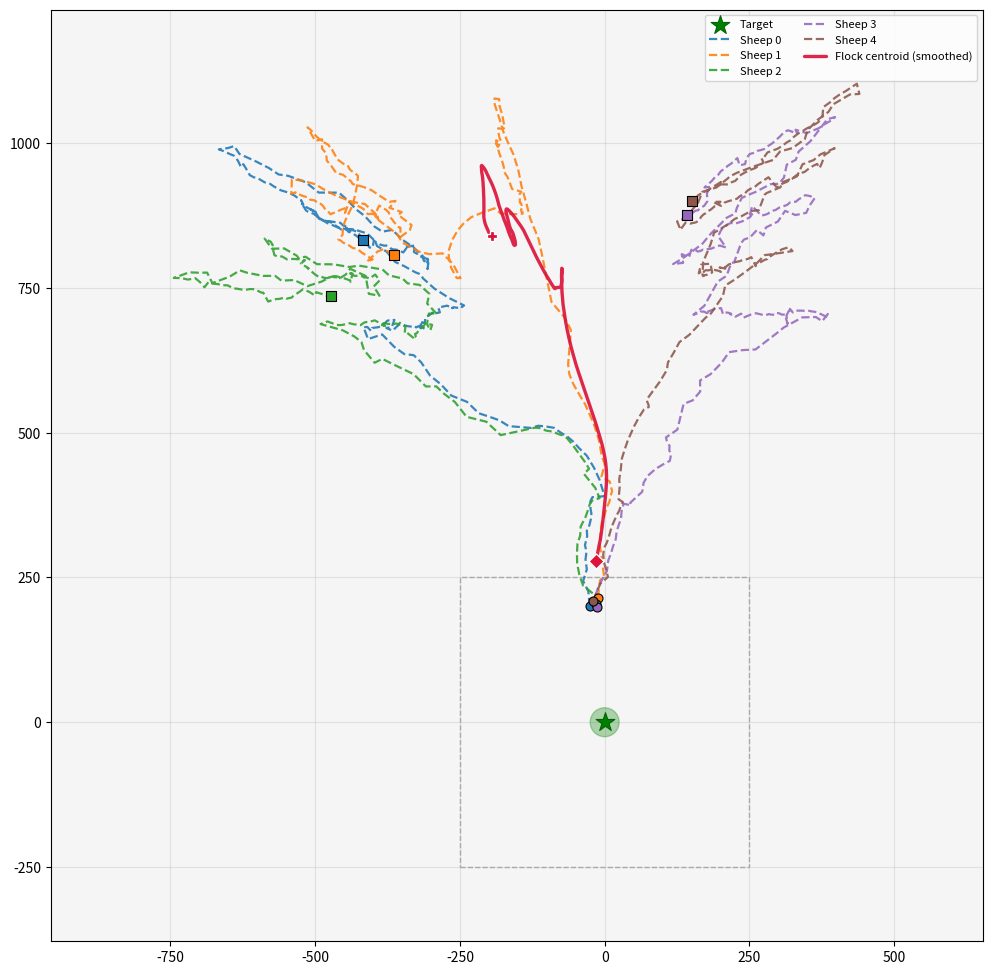
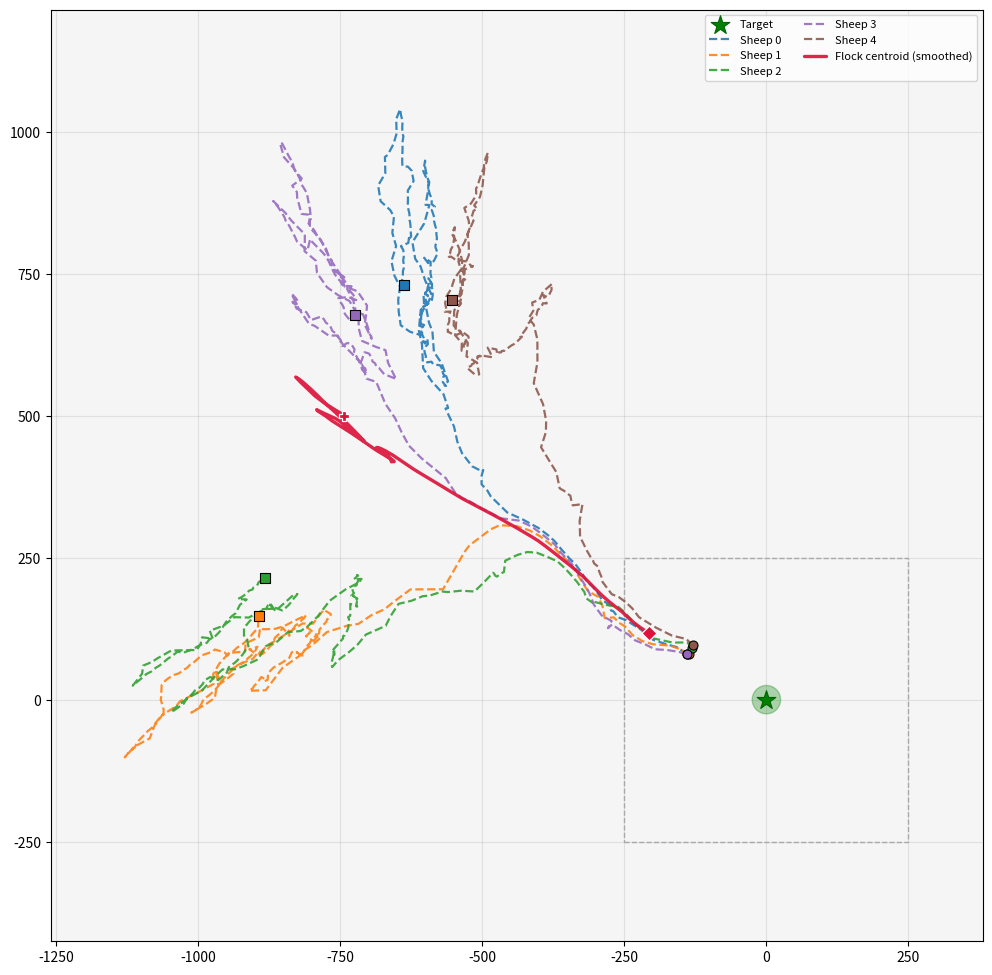
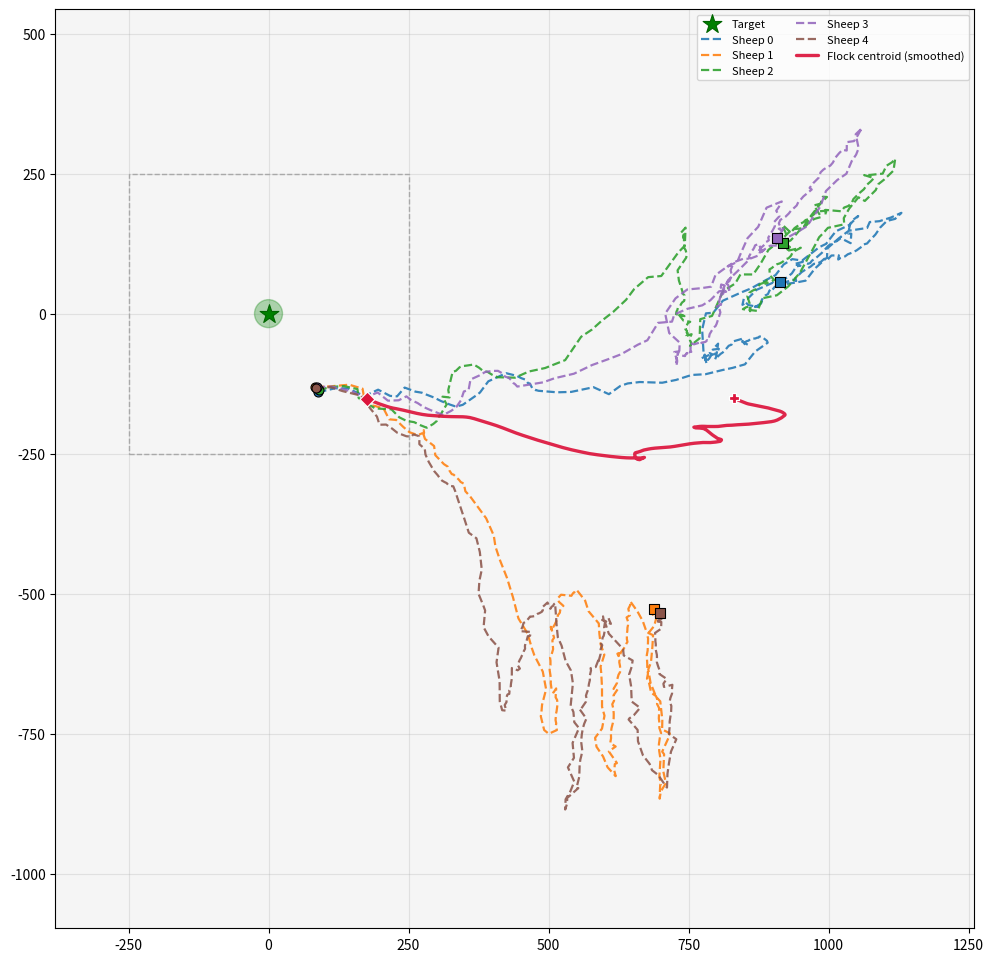
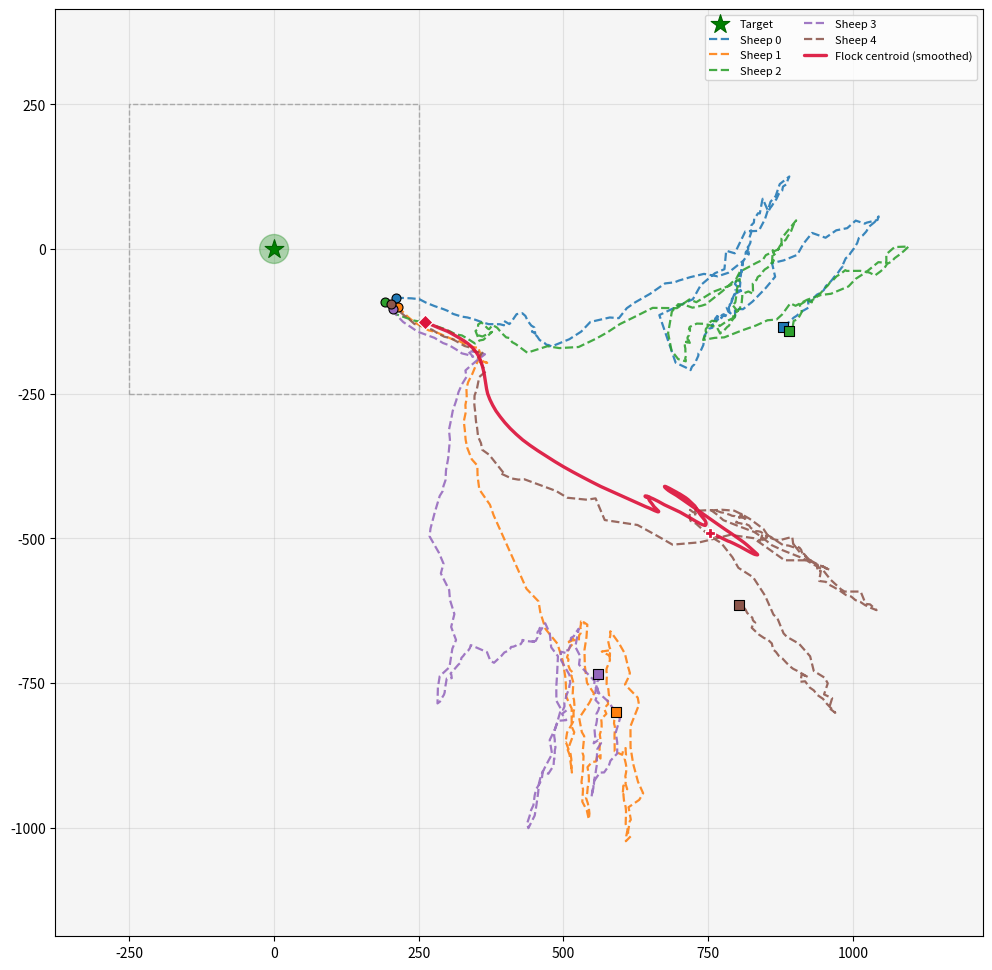

Recreate these plots in Python, in order.
#!/usr/bin/env python3
"""
生成「低成功率 / 羊群被狗冲散」效果的合成轨迹 PNG（非环境仿真，仅作示意或配图）。
风格对齐 visualize.py 中保存轨迹图：矩形参考框、刻度读数缩放、虚线单羊、红色平滑质心。
羊轨迹不裁剪在框内，可穿出参考矩形；坐标轴按轨迹自动包络（可超出 100×100）。
"""

from __future__ import annotations

import argparse
import os
import sys

import numpy as np

import matplotlib

matplotlib.use("Agg")
import matplotlib.pyplot as plt
import matplotlib.patches as patches
from matplotlib.ticker import FuncFormatter

# 与 visualize.py 一致
VIZ_AXIS_LABEL_DISPLAY_HALF = 250.0


def smooth_xy_traj(xy: np.ndarray, half_window: int | None = None) -> np.ndarray:
    xy = np.asarray(xy, dtype=np.float64)
    t = int(xy.shape[0])
    if t < 3:
        return xy.copy()
    if half_window is None:
        hw = max(1, min(8, max(1, t // 8)))
    else:
        hw = max(1, int(half_window))
    hw = min(hw, t // 2)
    out = np.zeros_like(xy)
    for i in range(t):
        lo, hi = max(0, i - hw), min(t, i + hw + 1)
        out[i] = xy[lo:hi].mean(axis=0)
    return out


def axis_scales(world_wx: float, world_wy: float) -> tuple[float, float]:
    half = float(VIZ_AXIS_LABEL_DISPLAY_HALF)
    hx = max(world_wx / 2.0, 1e-9)
    hy = max(world_wy / 2.0, 1e-9)
    return (half / hx, half / hy)


def apply_axis_display_tick_labels(ax, sx: float, sy: float) -> None:
    ax.xaxis.set_major_formatter(FuncFormatter(lambda v, _p, sx=sx: f"{v * sx:g}"))
    ax.yaxis.set_major_formatter(FuncFormatter(lambda v, _p, sy=sy: f"{v * sy:g}"))


def allocate_path(out_dir: str, base: str) -> str:
    path = os.path.join(out_dir, f"{base}.png")
    if not os.path.isfile(path):
        return path
    k = 1
    while True:
        path = os.path.join(out_dir, f"{base}_{k}.png")
        if not os.path.isfile(path):
            return path
        k += 1


def synthetic_scattered_trajectory(
    rng: np.random.Generator,
    num_steps: int,
    num_sheep: int,
    target: np.ndarray,
    *,
    variant: int,
) -> np.ndarray:
    """
    合成轨迹：先略成团，再被虚拟狗多次「穿膛」径向斥力 + 阶段性爆发冲散，末态高度分散。
    variant 换相位，得到多张不同图。
    """
    pos = np.zeros((num_sheep, 2), dtype=np.float64)
    ang0 = rng.uniform(0.0, 2.0 * np.pi) + 0.35 * float(variant)
    rad0 = rng.uniform(14.0, 38.0)
    c0 = np.asarray(
        [float(np.cos(ang0) * rad0), float(np.sin(ang0) * rad0)],
        dtype=np.float64,
    )
    c0 += rng.normal(0, 2.8, 2)
    # 开局略紧一团，便于后面被冲散
    pos[:] = c0 + rng.normal(0, 1.35, (num_sheep, 2))
    buf = [pos.copy()]
    tgt = np.asarray(target, dtype=np.float64).reshape(2)

    for t in range(1, num_steps):
        com = pos.mean(axis=0)
        # 阶段性「冲散爆发」：径向炸开 + 狗力倍增（模拟狗冲进羊群）
        burst = ((28 + variant * 2) <= t < (44 + variant * 2)) or (
            (95 + variant) <= t < (112 + variant)
        ) or ((158 + variant * 3) <= t < (178 + variant * 3))
        scatter_mul = 2.65 if burst else 1.0
        cohesion_w = 0.0035 if burst else 0.012

        # 多只狗绕转 + 一只沿质心方向来回穿插（易把团撕开）
        n_dogs = 5
        for d in range(n_dogs):
            ang = 2 * np.pi * (t / (32.0 + d * 4.5) + 0.14 * variant + d * 1.17)
            rad = 18.0 + 14.0 * np.sin(t * 0.09 + d * 0.7) + 2.5 * variant
            if burst:
                rad *= 0.72
            dp = rad * np.asarray([np.cos(ang), np.sin(ang)], dtype=np.float64)
            for i in range(num_sheep):
                v = pos[i] - dp
                nv = float(np.hypot(v[0], v[1])) + 1e-3
                strength = (34.0 / max(nv, 1.35) ** 0.92) * scatter_mul
                push = (v / nv) * strength * rng.uniform(0.45, 1.12)
                # 切向分量：羊被「擦过」时侧向甩开，轨迹更分叉
                perp = np.asarray([-push[1], push[0]], dtype=np.float64)
                pn = float(np.hypot(perp[0], perp[1])) + 1e-6
                push += (perp / pn) * strength * rng.uniform(-0.22, 0.22)
                pos[i] += push

        # 穿质心虚拟狗：沿过 com 的直线来回扫，近距极强斥力（撕开密集团）
        theta_p = t * 0.095 + 0.4 * float(variant)
        dir_u = np.asarray([np.cos(theta_p), np.sin(theta_p)], dtype=np.float64)
        lu = float(np.hypot(dir_u[0], dir_u[1])) + 1e-9
        dir_u /= lu
        phase = (t % 48) / 47.0
        dog_p = com + dir_u * ((phase * 2.0 - 1.0) * 46.0)
        for i in range(num_sheep):
            v = pos[i] - dog_p
            nv = float(np.hypot(v[0], v[1])) + 1e-3
            if nv < 18.0:
                strength = (52.0 / max(nv, 0.82) ** 1.08) * scatter_mul
                pos[i] += (v / nv) * strength * rng.uniform(0.52, 1.05)

        if burst:
            for i in range(num_sheep):
                v = pos[i] - com
                nv = float(np.hypot(v[0], v[1])) + 1e-3
                pos[i] += (v / nv) * rng.uniform(1.8, 3.6)

        for i in range(num_sheep):
            pos[i] += (com - pos[i]) * cohesion_w

        pos += (tgt - pos) * (0.0045 if burst else 0.0085)

        if burst or ((t + variant * 5) % 14 < 4):
            pos += rng.normal(0, 1.55, pos.shape)

        pos += rng.normal(0, 0.28, pos.shape)
        buf.append(pos.copy())

    return np.stack(buf, axis=0)


def _square_limits_around_data(
    traj: np.ndarray,
    target: np.ndarray,
    world_wx: float,
    world_wy: float,
) -> tuple[tuple[float, float], tuple[float, float]]:
    """包含全部轨迹、目标与名义场地矩形角点，再取正方形取景。"""
    hx, hy = world_wx / 2.0, world_wy / 2.0
    tx, ty = float(target[0]), float(target[1])
    tr = 5.0
    xs = np.concatenate(
        [
            traj[..., 0].ravel(),
            np.asarray(
                [tx, tx - tr, tx + tr, -hx, hx, -hx, hx],
                dtype=np.float64,
            ),
        ]
    )
    ys = np.concatenate(
        [
            traj[..., 1].ravel(),
            np.asarray(
                [ty, ty - tr, ty + tr, -hy, hy, hy, -hy],
                dtype=np.float64,
            ),
        ]
    )
    span = max(float(xs.max() - xs.min()), float(ys.max() - ys.min()), 1e-3)
    pad = span * 0.08 + 4.0
    cx = 0.5 * (float(xs.min() + xs.max()))
    cy = 0.5 * (float(ys.min() + ys.max()))
    half = 0.5 * span + pad
    return (cx - half, cx + half), (cy - half, cy + half)


def render_trajectory_png(
    path: str,
    traj: np.ndarray,
    target: np.ndarray,
    world_wx: float,
    world_wy: float,
) -> None:
    (x0, x1), (y0, y1) = _square_limits_around_data(traj, target, world_wx, world_wy)
    sx, sy = axis_scales(world_wx, world_wy)

    fig, ax = plt.subplots(figsize=(10, 10))
    ax.set_xlim(x0, x1)
    ax.set_ylim(y0, y1)
    ax.set_aspect("equal")
    ax.set_facecolor("#f5f5f5")

    hx, hy = world_wx / 2.0, world_wy / 2.0
    ax.add_patch(
        patches.Rectangle(
            (-hx, -hy),
            world_wx,
            world_wy,
            fill=False,
            edgecolor="0.65",
            linewidth=1.0,
            linestyle="--",
        )
    )

    ax.add_patch(
        patches.Circle(
            (float(target[0]), float(target[1])),
            5.0,
            color="green",
            alpha=0.3,
            zorder=2,
        )
    )
    ax.scatter(
        float(target[0]),
        float(target[1]),
        c="green",
        s=200,
        marker="*",
        zorder=8,
        edgecolors="darkgreen",
        linewidths=0.8,
        label="Target",
    )

    n_sheep = traj.shape[1]
    _tab = plt.get_cmap("tab10")
    sheep_colors = [_tab(j) for j in range(10) if j != 3]
    for i in range(n_sheep):
        color = sheep_colors[i % len(sheep_colors)]
        ax.plot(
            traj[:, i, 0],
            traj[:, i, 1],
            "--",
            color=color,
            lw=1.6,
            alpha=0.88,
            label=f"Sheep {i}",
            zorder=3,
        )
        ax.scatter(
            traj[0, i, 0],
            traj[0, i, 1],
            color=color,
            s=42,
            marker="o",
            edgecolors="black",
            linewidths=0.8,
            zorder=6,
        )
        ax.scatter(
            traj[-1, i, 0],
            traj[-1, i, 1],
            color=color,
            s=48,
            marker="s",
            edgecolors="black",
            linewidths=0.8,
            zorder=7,
        )

    centroid = np.mean(traj, axis=1)
    centroid_s = smooth_xy_traj(centroid)
    ax.plot(
        centroid_s[:, 0],
        centroid_s[:, 1],
        "-",
        color="crimson",
        lw=2.4,
        alpha=0.92,
        solid_capstyle="round",
        solid_joinstyle="round",
        label="Flock centroid (smoothed)",
        zorder=5,
    )
    ax.scatter(
        centroid_s[0, 0],
        centroid_s[0, 1],
        c="crimson",
        s=58,
        marker="D",
        zorder=8,
        edgecolors="white",
        linewidths=0.9,
    )
    ax.scatter(
        centroid_s[-1, 0],
        centroid_s[-1, 1],
        c="crimson",
        s=62,
        marker="P",
        zorder=8,
        edgecolors="white",
        linewidths=0.9,
    )

    ax.grid(True, alpha=0.3)
    apply_axis_display_tick_labels(ax, sx, sy)
    ax.legend(loc="upper right", fontsize=8, ncol=2)
    fig.tight_layout()
    fig.savefig(path, dpi=150)
    plt.close(fig)


def main() -> int:
    p = argparse.ArgumentParser(description="合成低成功率、羊群冲散轨迹图")
    p.add_argument(
        "--out_dir",
        type=str,
        default="figures/sheep_trajectories",
        help="输出目录（默认 figures/sheep_trajectories）",
    )
    p.add_argument("--num_plots", type=int, default=4, help="生成 PNG 数量")
    p.add_argument("--num_sheep", type=int, default=5, help="羊只数")
    p.add_argument("--num_steps", type=int, default=220, help="轨迹长度（时间步）")
    p.add_argument("--world_wx", type=float, default=100.0)
    p.add_argument("--world_wy", type=float, default=100.0)
    p.add_argument("--seed", type=int, default=20260507, help="随机种子基值")
    args = p.parse_args()

    out_dir = os.path.abspath(args.out_dir)
    os.makedirs(out_dir, exist_ok=True)

    target = np.array([0.0, 0.0], dtype=np.float64)
    stem = "synthetic_failure_low_success"

    for k in range(int(args.num_plots)):
        rng = np.random.default_rng(int(args.seed) + k * 9973)
        traj = synthetic_scattered_trajectory(
            rng,
            int(args.num_steps),
            int(args.num_sheep),
            target,
            variant=k,
        )
        base = f"sheep_trajectory_{stem}_ep{k + 1:03d}"
        path = allocate_path(out_dir, base)
        render_trajectory_png(
            path,
            traj,
            target,
            float(args.world_wx),
            float(args.world_wy),
        )
        print(path, flush=True)

    return 0


if __name__ == "__main__":
    sys.exit(main())
